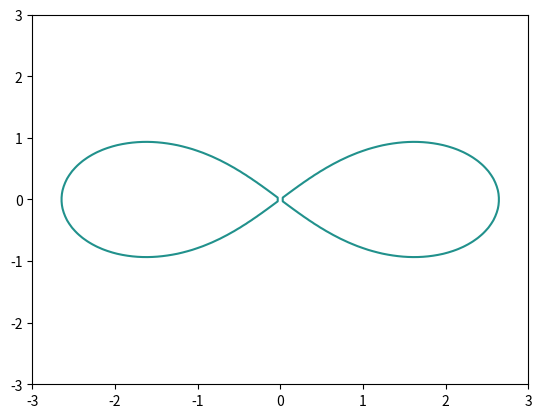

This figure's Python source:
import matplotlib.pyplot as plt
import numpy as np

x = np.linspace(-3, 3, 100)
y = np.linspace(-3, 3, 100)
(x1, y1) = np.meshgrid(x, y)
f = ((x1**2 + y1**2))**2 - (7 * (x1**2 - y1**2))
plt.contour(x1, y1, f, 0)
plt.show()